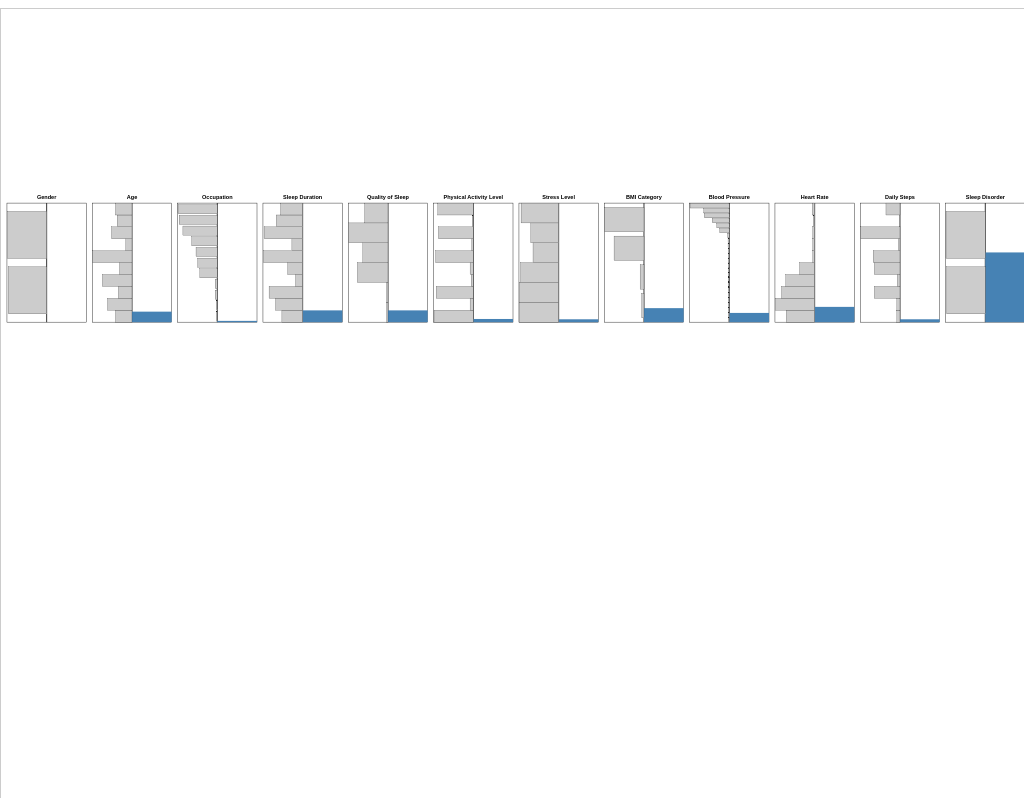
D3 v7 page, settled after 480 driven frames (8 s of simulated time); the page loaded 1 data file(s).



// 1. Load Data and Initialize SVG
d3.json("data/Sleep_health_and_lifestyle_dataset_with_mnar.json").then(data => {

    const svg = d3.select("#missig-chart");
    const tooltip = d3.select("#tooltip");

    //  zooming & panning layers
    const zoomLayer = svg.append("g").attr("id", "zoom-layer");
    const container = zoomLayer.append("g").attr("id", "main-group");

    // 2. Zooming and Panning
    const zoom = d3.zoom()
        .scaleExtent([0.2, 5])
        .on("zoom", (event) => {
            zoomLayer.attr("transform", event.transform);
        });

    svg.call(zoom);

    // 3. Layout Configuration
    const rectWidth = 200, rectHeight = 300, padding = 15;
    const maxBlockPerRow = 22;

    // Total Number of Records(rows)
    let totalRows;
    if (data[0].recorded) {
      totalRows = data[0].recorded.length + data[0].missing;
    } else if (data[0].categories) {
      const recordedCount = Object.values(data[0].categories).reduce((a, b) => a + b, 0);
      totalRows = recordedCount + data[0].missing;
    } else {
      totalRows = data[0].missing;
    }

    const n = data.length;
    const screenWidth = 1920;
    const blocksPerRow = Math.min(n, maxBlockPerRow);
    const requiredWidth = blocksPerRow * (rectWidth + padding);
    const scaleFactor = Math.min(1, screenWidth / requiredWidth);
    container.attr("transform", `scale(${scaleFactor})`);

    // 4. Creating Each Feature Block
    data.forEach((feature, i) => {
        const col = i % maxBlockPerRow;
        const row = Math.floor(i / maxBlockPerRow);
        const x = padding + col * (rectWidth + padding);
        const y = 80 + row * (rectHeight + 200);
        feature._layout = { x, y };

        // Feature Label
        container.append("text")
            .attr("x", x + rectWidth / 2)
            .attr("y", y - 10)
            .attr("text-anchor", "middle")
            .attr("font-size", "14px")
            .attr("font-weight", "bold")
            .text(feature.name || "Name of Feature");

        // Feature Box Group
        const g = container.append("g")
            .attr("transform", `translate(${x}, ${y})`)
            .attr("id", `feature-${i}`)
            .attr("class", "feature-block")
            .on("click", () => handleSelectFeatureJM(i, feature));

        // Feature Outline and Divider Line
        g.append("rect")
                .attr("width", rectWidth)
                .attr("height", rectHeight)
                .attr("fill", "white")
                .attr("stroke", "black")
                .attr("stroke-width", 1);
        g.append("line")
                .attr("x1", rectWidth / 2)
                .attr("x2", rectWidth / 2)
                .attr("y1", 0).attr("y2", rectHeight)
                .attr("stroke", "black")
                .attr("stroke-width", 2);

        // Missing Data Bar (Right Half)
        const missingHeight = rectHeight * (feature.missing / totalRows);
        g.append("rect")
            .attr("class", "missing-bar")
            .attr("x", rectWidth / 2)
            .attr("y", rectHeight - missingHeight)
            .attr("width", rectWidth / 2)
            .attr("height", missingHeight)
            .attr("fill", "steelblue")
            .on("mouseover", () => tooltip.style("visibility", "visible").html(`<strong>Missing:</strong> ${feature.missing}`))
            .on("mousemove", (event) => tooltip.style("top", (event.clientY + 15) + "px").style("left", (event.clientX) + "px"))
            .on("mouseout", () => tooltip.style("visibility", "hidden"));

        // Creating Histogram: Numerical or Categorical
        if (feature.type === "numerical") {
            renderNumericalHistogram(g, feature);
        } else {
            renderCategoricalHistogram(g, feature);
        }
    });

    // 5. Functions for Drawing Histogram for Numerical/Categorical Features
    function renderNumericalHistogram(g, feature) {
        const values = feature.recorded;
        const [minValue, maxValue] = d3.extent(values);
        const binCount = Math.min(10, new Set(values).size);
        const thresholds = d3.range(minValue, maxValue, (maxValue - minValue) / binCount);
        feature.thresholds = thresholds;
        feature.domain = [minValue, maxValue];

        const bins = d3.bin().domain([minValue, maxValue]).thresholds(thresholds)(values);
        const barHeight = rectHeight / bins.length;
        const maxCount = d3.max(bins, d => d.length);
        feature.grayMaxCount = maxCount;

        const scaleX = d3.scaleLinear().domain([0, maxCount]).range([0, rectWidth / 2 - 1]);

        g.selectAll(".hist-bar")
            .data(bins)
            .enter()
            .append("rect")
            .attr("x", d => rectWidth / 2 - scaleX(d.length))
            .attr("y", (d, i) => rectHeight - (i + 1) * barHeight)
            .attr("width", d => scaleX(d.length))
            .attr("height", barHeight)
            .attr("fill", "#ccc")
            .attr("stroke", "#000")
            .attr("stroke-width", 0.5)
            .on("mouseover", (event, d) => {
                tooltip.style("visibility", "visible").html(`<strong>Range:</strong> ${d.x0.toFixed(2)}–${d.x1.toFixed(2)}<br><strong>Count:</strong> ${d.length}`);
            })
            .on("mousemove", (event) => tooltip.style("top", (event.clientY + 15) + "px").style("left", (event.clientX) + "px"))
            .on("mouseout", () => tooltip.style("visibility", "hidden"));
    }

    function renderCategoricalHistogram(g, feature) {
        const categories = Object.keys(feature.categories || {});
        const counts = Object.values(feature.categories || {});
        const yScale = d3.scaleBand().domain(categories).range([0, rectHeight]).padding(0.15);
        const barHeight = yScale.bandwidth();
        const maxCount = Math.max(...counts);
        feature.grayMaxCount = maxCount;
        const scaleX = d3.scaleLinear().domain([0, maxCount]).range([0, rectWidth / 2 - 1]);

        g.selectAll(".hist-bar")
            .data(categories.map((cat, idx) => ({ category: cat, count: counts[idx] })))
            .enter()
            .append("rect")
            .attr("x", d => rectWidth / 2 - scaleX(d.count))
            .attr("y", d => yScale(d.category))
            .attr("width", d => scaleX(d.count))
            .attr("height", barHeight)
            .attr("fill", "#ccc")
            .attr("stroke", "#000")
            .attr("stroke-width", 0.5)
            .on("mouseover", (event, d) => {
                tooltip.style("visibility", "visible").html(`<strong>Category:</strong> ${d.category}<br><strong>Count:</strong> ${d.count}`);
            })
            .on("mousemove", (event) => tooltip.style("top", (event.clientY + 15) + "px").style("left", (event.clientX) + "px"))
            .on("mouseout", () => tooltip.style("visibility", "hidden"));
    }

    // 6. Reset with 'R' or 'r' key
    document.addEventListener("keydown", e => {
        if (e.key === "r" || e.key === "R") {
            d3.select("#main-group").selectAll(".feature-block rect").attr("stroke", "black").attr("stroke-width", 1);
            d3.select("#main-group").selectAll(".missing-bar").attr("fill", "steelblue");
            d3.select("#main-group").selectAll(".joint-bar").remove();
            d3.select("#main-group").selectAll(".conditional-bar").remove();
            d3.select("#main-group").selectAll(".connection-layer path").remove();
            svg.transition().duration(500).call(zoom.transform, d3.zoomIdentity);
        }
    });

    // 7. Functions for JM & CM (creating red bar charts, red histograms and red arcs)
    function handleSelectFeatureJM(selectedIndex, selectedFeature) {
        const group = d3.select("#main-group");

        // Reset previous highlights and connections
        group.selectAll(".feature-block rect").attr("stroke", "black").attr("stroke-width", 1);
        group.selectAll(".missing-bar").attr("fill", "steelblue");
        group.selectAll(".joint-bar").remove();
        group.selectAll(".conditional-bar").remove();
        group.selectAll(".connection-layer path").remove();

        // Highlight the selected feature (rectangle outline & color of missing bar)
        group.select(`#feature-${selectedIndex} rect`).attr("stroke", "indianred").attr("stroke-width", 5);
        group.select(`#feature-${selectedIndex} .missing-bar`).attr("fill", "indianred");

        // Prepare connection layer and scale of thickness
        let connectionLayer = group.select(".connection-layer");
        if (connectionLayer.empty()) connectionLayer = group.append("g").attr("class", "connection-layer");
        const maxJoint = d3.max(selectedFeature.jointMissing);
        const thicknessScale = d3.scaleLinear().domain([0, maxJoint]).range([1, 10]);


        // Loop through all other (unselected) features
        data.forEach((feature, i) => {
            if (i === selectedIndex) return;// excluding selected feature

            // Drawing JM Bars (red)
            const jointCount = selectedFeature.jointMissing[i];
            if (jointCount > 0) {
                const jointHeight = rectHeight * (jointCount / totalRows);

                group.select(`#feature-${i}`)
                    .append("rect")
                    .attr("class", "joint-bar")
                    .attr("x", rectWidth / 2)
                    .attr("y", rectHeight - jointHeight)
                    .attr("width", rectWidth / 2)
                    .attr("height", jointHeight)
                    .attr("fill", "indianred")
                    .on("mouseover", () => {
                        tooltip.style("visibility", "visible").html(`<strong>Joint Missing:</strong> ${jointCount}`);
                    })
                    .on("mousemove", (event) => tooltip.style("top", (event.pageY + 15) + "px").style("left", (event.pageX) + "px"))
                    .on("mouseout", () => tooltip.style("visibility", "hidden"));


                // Drawing curved red arcs (JM) between selected feature and unselected features
                const source = selectedFeature._layout;
                const target = feature._layout;

                const x1 = source.x + rectWidth / 2;
                const y1 = source.y + rectHeight;
                const x2 = target.x + rectWidth / 2;
                const y2 = target.y + rectHeight;

                const path = d3.path();
                path.moveTo(x1, y1);
                const arcHeight = Math.abs(x2 - x1) / 3;
                path.bezierCurveTo(x1, y1 + arcHeight, x2, y2 + arcHeight, x2, y2);

                connectionLayer.append("path")
                    .attr("d", path.toString())
                    .attr("stroke", "indianred")
                    .attr("stroke-width", thicknessScale(jointCount))
                    .attr("fill", "none")
                    .attr("opacity", 0.6)
                    .on("mouseover", () => {
                        tooltip.style("visibility", "visible").html(`<strong>Joint Missing:</strong> ${jointCount}`);
                    })
                    .on("mousemove", (event) => tooltip.style("top", (event.pageY + 15) + "px").style("left", (event.pageX) + "px"))
                    .on("mouseout", () => tooltip.style("visibility", "hidden"));
            }

            // Drawing red histograms for other unselected features (numerical)
            if (feature.type === "numerical" && selectedFeature.conditionedOnMissing?.[feature.name]) {
                const conditioned = selectedFeature.conditionedOnMissing[feature.name];
                const thresholds = feature.thresholds;
                const [minValue, maxValue] = feature.domain;
                const bins = d3.bin().domain([minValue, maxValue]).thresholds(thresholds)(conditioned);
                const barHeight = rectHeight / bins.length;
                const scaleX = d3.scaleLinear().domain([0, feature.grayMaxCount]).range([0, rectWidth / 2 - 1]);


                d3.select(`#feature-${i}`)
                    .selectAll(".conditional-bar")
                        .data(bins)
                        .enter()
                        .append("rect")
                        .attr("class", "conditional-bar")
                        .attr("x", d => rectWidth / 2 - scaleX(d.length))
                        .attr("y", (d, i) => rectHeight - (i + 1) * barHeight)
                        .attr("width", d => scaleX(d.length))
                        .attr("height", barHeight)
                        .attr("fill", "indianred")
                        .attr("opacity", 0.7)
                        .on("mouseover", (event, d) => {
                            tooltip.style("visibility", "visible")
                                   .html(`<strong>Range:</strong> ${d.x0.toFixed(2)} - ${d.x1.toFixed(2)}<br><strong>Count:</strong> ${d.length}`);
                        })
                        .on("mousemove", (event) => {
                            tooltip.style("top", (event.pageY + 15) + "px")
                                   .style("left", (event.pageX) + "px");
                        })
                        .on("mouseout", () => tooltip.style("visibility", "hidden"));

            // Drawing red histograms for other unselected features (categorical)
            }else if (feature.type === "categorical" && selectedFeature.conditionedOnMissing?.[feature.name]) {
                const conditioned = selectedFeature.conditionedOnMissing[feature.name];
                const categories = Object.keys(feature.categories || {});
                const yScale = d3.scaleBand()
                    .domain(categories)
                    .range([0, rectHeight])
                    .padding(0.15);
                const barHeight = yScale.bandwidth();
                const maxCount = feature.grayMaxCount;
                const scaleX = d3.scaleLinear()
                    .domain([0, maxCount])
                    .range([0, rectWidth / 2 - 1]);

                // Count how many times each category appears when selected feature is missing
                const conditionedCounts = {};
                conditioned.forEach(val => {
                    conditionedCounts[val] = (conditionedCounts[val] || 0) + 1;
                });

                d3.select(`#feature-${i}`)
                    .selectAll(".conditional-bar")
                        .data(categories.map(cat => ({ category: cat, count: conditionedCounts[cat] || 0 })))
                        .enter()
                        .append("rect")
                        .attr("class", "conditional-bar")
                        .attr("x", d => rectWidth / 2 - scaleX(d.count))
                        .attr("y", d => yScale(d.category))
                        .attr("width", d => scaleX(d.count))
                        .attr("height", barHeight)
                        .attr("fill", "indianred")
                        .attr("opacity", 0.7)
                        .on("mouseover", (event, d) => {
                            tooltip.style("visibility", "visible")
                                   .html(`<strong>Category:</strong> ${d.category}<br><strong>Count:</strong> ${d.count}`);
                        })
                        .on("mousemove", (event) => {
                            tooltip.style("top", (event.pageY + 15) + "px")
                                   .style("left", (event.pageX) + "px");
                        })
                        .on("mouseout", () => tooltip.style("visibility", "hidden"));
            }
        });
    }
});


### data: data/Sleep_health_and_lifestyle_dataset_with_mnar.json
[
 {
  "name": "Gender",
  "type": "categorical",
  "missing": 0,
  "jointMissing": [
   0,
   0,
   0,
   0,
   0,
   0,
   0,
   0,
   "... 4 more items"
  ],
  "conditionedOnMissing": {
   "Age": [],
   "Occupation": [],
   "Sleep Duration": [],
   "Quality of Sleep": [],
   "Physical Activity Level": [],
   "Stress Level": [],
   "BMI Category": [],
   "Blood Pressure": [],
   "Heart Rate": [],
   "Daily Steps": [],
   "Sleep Disorder": []
  },
  "categories": {
   "Male": 189,
   "Female": 185
  }
 },
 {
  "name": "Age",
  "type": "numerical",
  "missing": 33,
  "jointMissing": [
   0,
   0,
   0,
   1,
   0,
   0,
   2,
   4,
   "... 4 more items"
  ],
  "conditionedOnMissing": {
   "Gender": [
    "Male",
    "Male",
    "Male",
    "Male",
    "Male",
    "Male",
    "Male",
    "Male",
    "... 25 more items"
   ],
   "Occupation": [
    "Doctor",
    "Teacher",
    "Doctor",
    "Doctor",
    "Doctor",
    "Doctor",
    "Doctor",
    "Doctor",
    "... 25 more items"
   ],
   "Sleep Duration": [
    6.2,
    7.8,
    7.8,
    7.8,
    6.2,
    6.2,
    6.0,
    7.2,
    "... 24 more items"
   ],
   "Quality of Sleep": [
    6.0,
    6.0,
    7.0,
    7.0,
    7.0,
    6.0,
    6.0,
    6.0,
    "... 25 more items"
   ],
   "Physical Activity Level": [
    60.0,
    40.0,
    75.0,
    75.0,
    75.0,
    30.0,
    30.0,
    30.0,
    "... 25 more items"
   ],
   "Stress Level": [
    7.0,
    6.0,
    6.0,
    6.0,
    8.0,
    8.0,
    8.0,
    4.0,
    "... 23 more items"
   ],
   "BMI Category": [
    "Normal",
    "Obese",
    "Normal",
    "Normal",
    "Normal",
    "Normal",
    "Normal",
    "Normal",
    "... 21 more items"
   ],
   "Blood Pressure": [
    "140/90",
    "120/80",
    "120/80",
    "120/80",
    "125/80",
    "125/80",
    "125/80",
    "125/80",
    "... 23 more items"
   ],
   "Heart Rate": [
    75.0,
    82.0,
    70.0,
    70.0,
    72.0,
    72.0,
    65.0,
    65.0,
    "... 20 more items"
   ],
   "Daily Steps": [
    10000.0,
    3500.0,
    8000.0,
    8000.0,
    8000.0,
    5000.0,
    5000.0,
    5000.0,
    "... 23 more items"
   ],
   "Sleep Disorder": [
    "Insomnia",
    "Insomnia",
    "Insomnia",
    "Insomnia",
    "Insomnia",
    "Sleep Apnea",
    "Insomnia",
    "Insomnia",
    "... 10 more items"
   ]
  },
  "recorded": [
   27.0,
   28.0,
   28.0,
   28.0,
   28.0,
   29.0,
   29.0,
   29.0,
   "... 333 more items"
  ]
 },
 {
  "name": "Occupation",
  "type": "categorical",
  "missing": 4,
  "jointMissing": [
   0,
   0,
   0,
   1,
   1,
   0,
   0,
   0,
   "... 4 more items"
  ],
  "conditionedOnMissing": {
   "Gender": [
    "Female",
    "Male",
    "Female",
    "Female"
   ],
   "Age": [
    30.0,
    33.0,
    38.0,
    44.0
   ],
   "Sleep Duration": [
    6.4,
    7.1,
    6.6
   ],
   "Quality of Sleep": [
    5.0,
    8.0,
    7.0
   ],
   "Physical Activity Level": [
    35.0,
    30.0,
    60.0,
    45.0
   ],
   "Stress Level": [
    7.0,
    8.0,
    4.0,
    4.0
   ],
   "BMI Category": [
    "Normal Weight",
    "Normal",
    "Normal",
    "Overweight"
   ],
   "Blood Pressure": [
    "130/86",
    "125/80",
    "115/75",
    "135/90"
   ],
   "Heart Rate": [
    78.0,
    72.0,
    68.0,
    65.0
   ],
   "Daily Steps": [
    4100.0,
    5000.0,
    7000.0,
    6000.0
   ],
   "Sleep Disorder": [
    "Sleep Apnea",
    "Insomnia"
   ]
  },
  "categories": {
   "Nurse": 72,
   "Doctor": 70,
   "Engineer": 63,
   "Lawyer": 47,
   "Teacher": 39,
   "Accountant": 36,
   "Salesperson": 32,
   "Scientist": 4,
   "Software Engineer": 4,
   "Sales Representative": 2,
   "Manager": 1
  }
 },
 {
  "name": "Sleep Duration",
  "type": "numerical",
  "missing": 37,
  "jointMissing": [
   0,
   1,
   1,
   0,
   26,
   1,
   2,
   3,
   "... 4 more items"
  ],
  "conditionedOnMissing": {
   "Gender": [
    "Male",
    "Male",
    "Male",
    "Male",
    "Female",
    "Male",
    "Male",
    "Female",
    "... 29 more items"
   ],
   "Age": [
    29.0,
    29.0,
    29.0,
    29.0,
    29.0,
    30.0,
    30.0,
    31.0,
    "... 28 more items"
   ],
   "Occupation": [
    "Teacher",
    "Doctor",
    "Doctor",
    "Doctor",
    "Nurse",
    "Doctor",
    "Doctor",
    "Nurse",
    "... 28 more items"
   ],
   "Quality of Sleep": [
    6.0,
    6.0,
    8.0,
    6.0,
    6.0,
    6.0,
    7.0,
    6.0,
    "... 3 more items"
   ],
   "Physical Activity Level": [
    40.0,
    75.0,
    30.0,
    30.0,
    40.0,
    30.0,
    75.0,
    35.0,
    "... 28 more items"
   ],
   "Stress Level": [
    7.0,
    6.0,
    8.0,
    8.0,
    7.0,
    8.0,
    6.0,
    7.0,
    "... 27 more items"
   ],
   "BMI Category": [
    "Obese",
    "Normal",
    "Normal Weight",
    "Normal",
    "Normal Weight",
    "Normal",
    "Normal",
    "Normal",
    "... 26 more items"
   ],
   "Blood Pressure": [
    "140/90",
    "120/80",
    "120/80",
    "120/80",
    "132/87",
    "120/80",
    "120/80",
    "130/86",
    "... 27 more items"
   ],
   "Heart Rate": [
    82.0,
    70.0,
    70.0,
    80.0,
    70.0,
    70.0,
    78.0,
    70.0,
    "... 24 more items"
   ],
   "Daily Steps": [
    3500.0,
    8000.0,
    8000.0,
    8000.0,
    4000.0,
    8000.0,
    8000.0,
    8000.0,
    "... 28 more items"
   ],
   "Sleep Disorder": [
    "Insomnia",
    "Sleep Apnea",
    "Sleep Apnea",
    "Insomnia",
    "Insomnia",
    "Insomnia",
    "Insomnia",
    "Insomnia",
    "... 14 more items"
   ]
  },
  "recorded": [
   6.1,
   6.2,
   6.2,
   5.9,
   5.9,
   5.9,
   7.8,
   7.8,
   "... 329 more items"
  ]
 },
 {
  "name": "Quality of Sleep",
  "type": "numerical",
  "missing": 37,
  "jointMissing": [
   0,
   0,
   1,
   26,
   0,
   0,
   2,
   4,
   "... 4 more items"
  ],
  "conditionedOnMissing": {
   "Gender": [
    "Male",
    "Male",
    "Male",
    "Female",
    "Male",
    "Male",
    "Female",
    "Male",
    "... 29 more items"
   ],
   "Age": [
    29.0,
    29.0,
    29.0,
    29.0,
    29.0,
    30.0,
    30.0,
    31.0,
    "... 29 more items"
   ],
   "Occupation": [
    "Doctor",
    "Doctor",
    "Doctor",
    "Nurse",
    "Doctor",
    "Doctor",
    "Nurse",
… [head cut at 6 KiB]